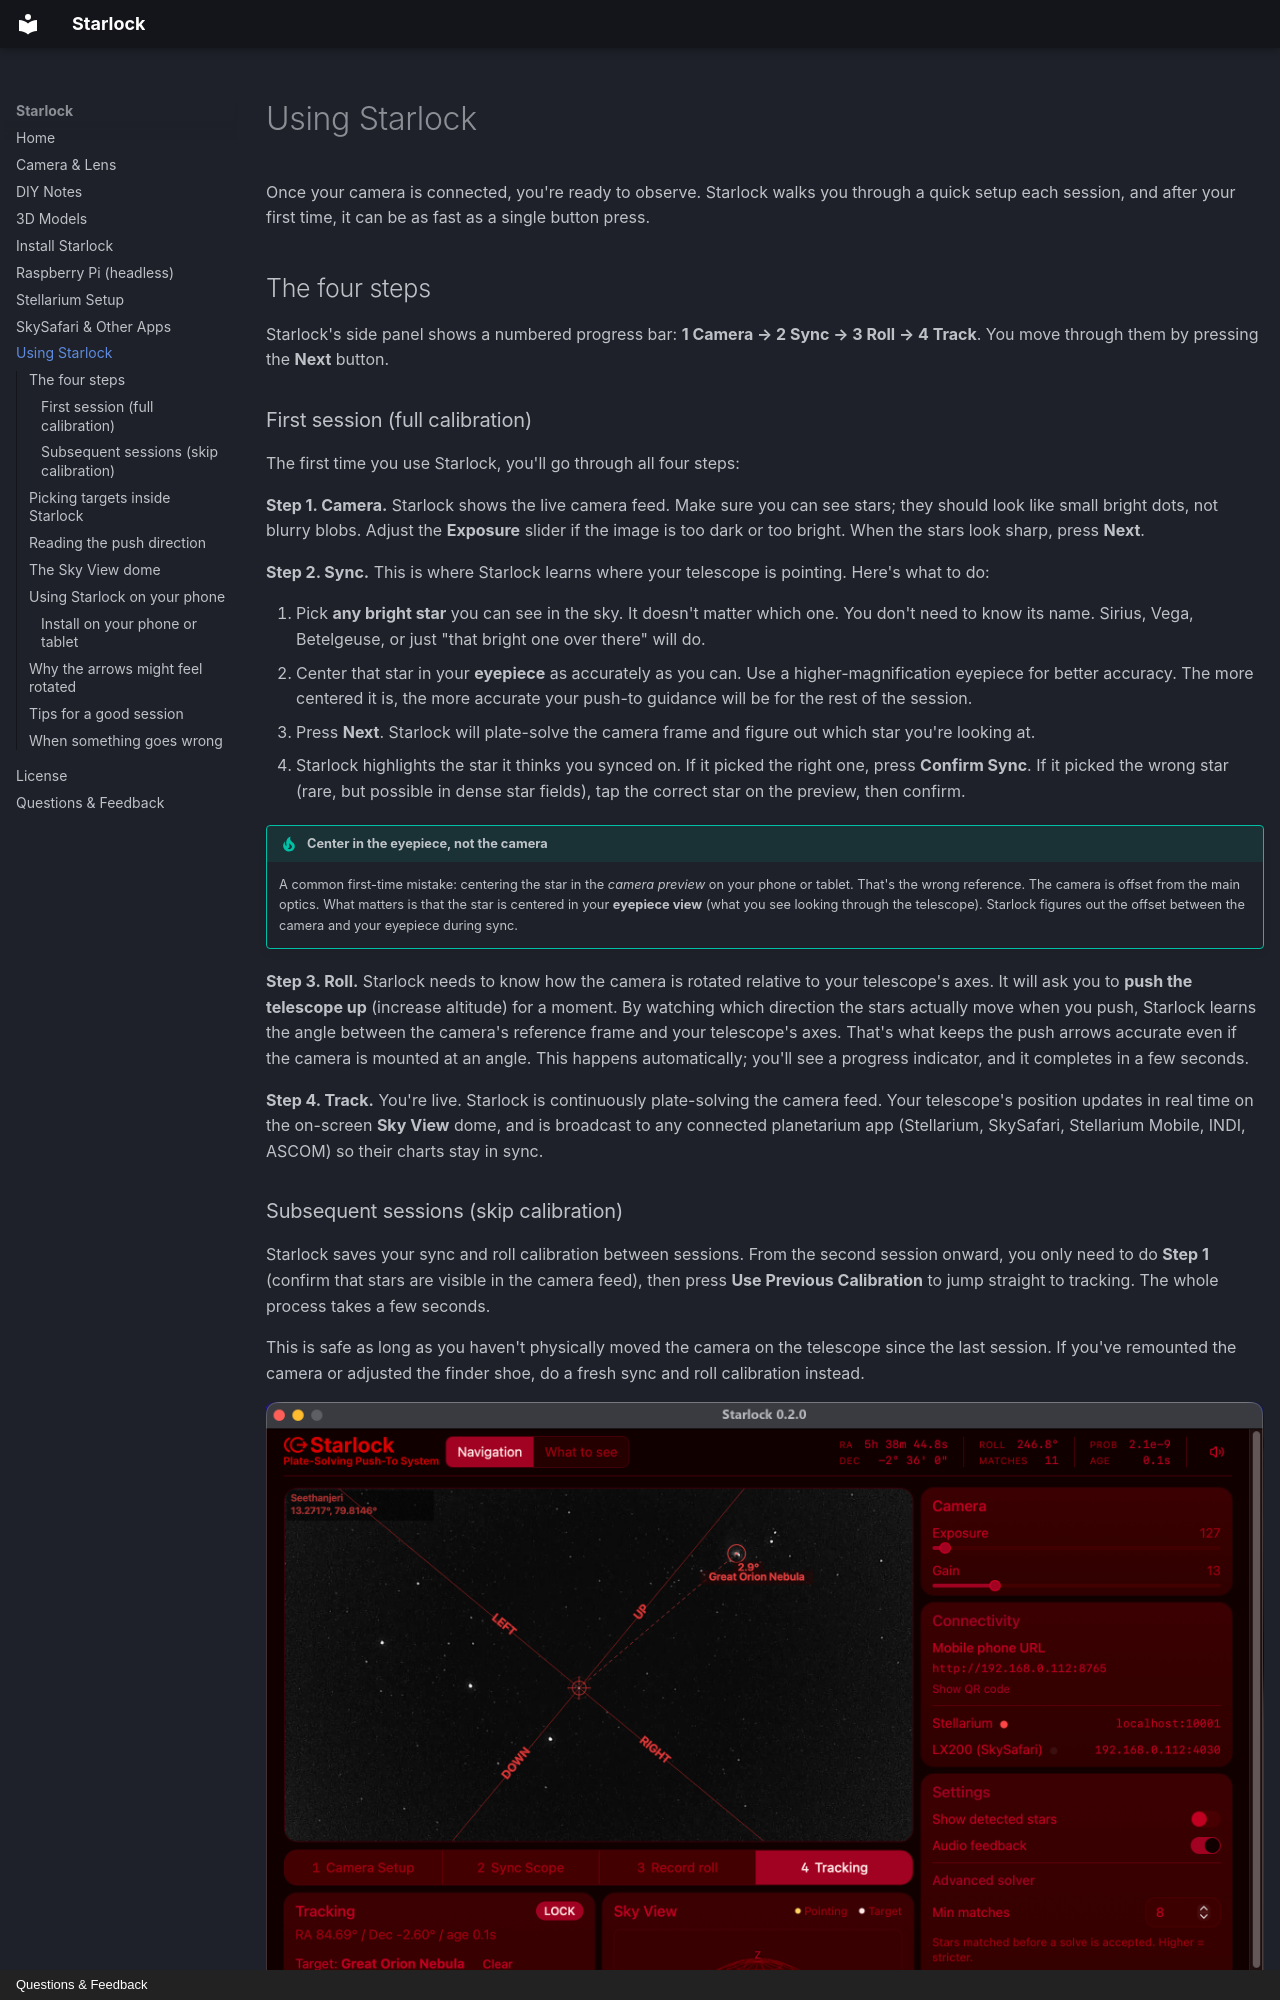

repository: kwdowns/starlock · page: using-starlock/index.html · generator: mkdocs · copyright: Questions & Feedback

---
title: Using Starlock
---

# Using Starlock

Once your camera is connected, you're ready to observe. Starlock walks you through a quick setup each session, and after your first time, it can be as fast as a single button press.

## The four steps

Starlock's side panel shows a numbered progress bar: **1 Camera → 2 Sync → 3 Roll → 4 Track**. You move through them by pressing the **Next** button.

### First session (full calibration)

The first time you use Starlock, you'll go through all four steps:

**Step 1. Camera.** Starlock shows the live camera feed. Make sure you can see stars; they should look like small bright dots, not blurry blobs. Adjust the **Exposure** slider if the image is too dark or too bright. When the stars look sharp, press **Next**.

**Step 2. Sync.** This is where Starlock learns where your telescope is pointing. Here's what to do:

1. Pick **any bright star** you can see in the sky. It doesn't matter which one. You don't need to know its name. Sirius, Vega, Betelgeuse, or just "that bright one over there" will do.
2. Center that star in your **eyepiece** as accurately as you can. Use a higher-magnification eyepiece for better accuracy. The more centered it is, the more accurate your push-to guidance will be for the rest of the session.
3. Press **Next**. Starlock will plate-solve the camera frame and figure out which star you're looking at.
4. Starlock highlights the star it thinks you synced on. If it picked the right one, press **Confirm Sync**. If it picked the wrong star (rare, but possible in dense star fields), tap the correct star on the preview, then confirm.

!!! tip "Center in the eyepiece, not the camera"
    A common first-time mistake: centering the star in the *camera preview* on your phone or tablet. That's the wrong reference. The camera is offset from the main optics. What matters is that the star is centered in your **eyepiece view** (what you see looking through the telescope). Starlock figures out the offset between the camera and your eyepiece during sync.

**Step 3. Roll.** Starlock needs to know how the camera is rotated relative to your telescope's axes. It will ask you to **push the telescope up** (increase altitude) for a moment. By watching which direction the stars actually move when you push, Starlock learns the angle between the camera's reference frame and your telescope's axes. That's what keeps the push arrows accurate even if the camera is mounted at an angle. This happens automatically; you'll see a progress indicator, and it completes in a few seconds.

**Step 4. Track.** You're live. Starlock is continuously plate-solving the camera feed. Your telescope's position updates in real time on the on-screen **Sky View** dome, and is broadcast to any connected planetarium app (Stellarium, SkySafari, Stellarium Mobile, INDI, ASCOM) so their charts stay in sync.
